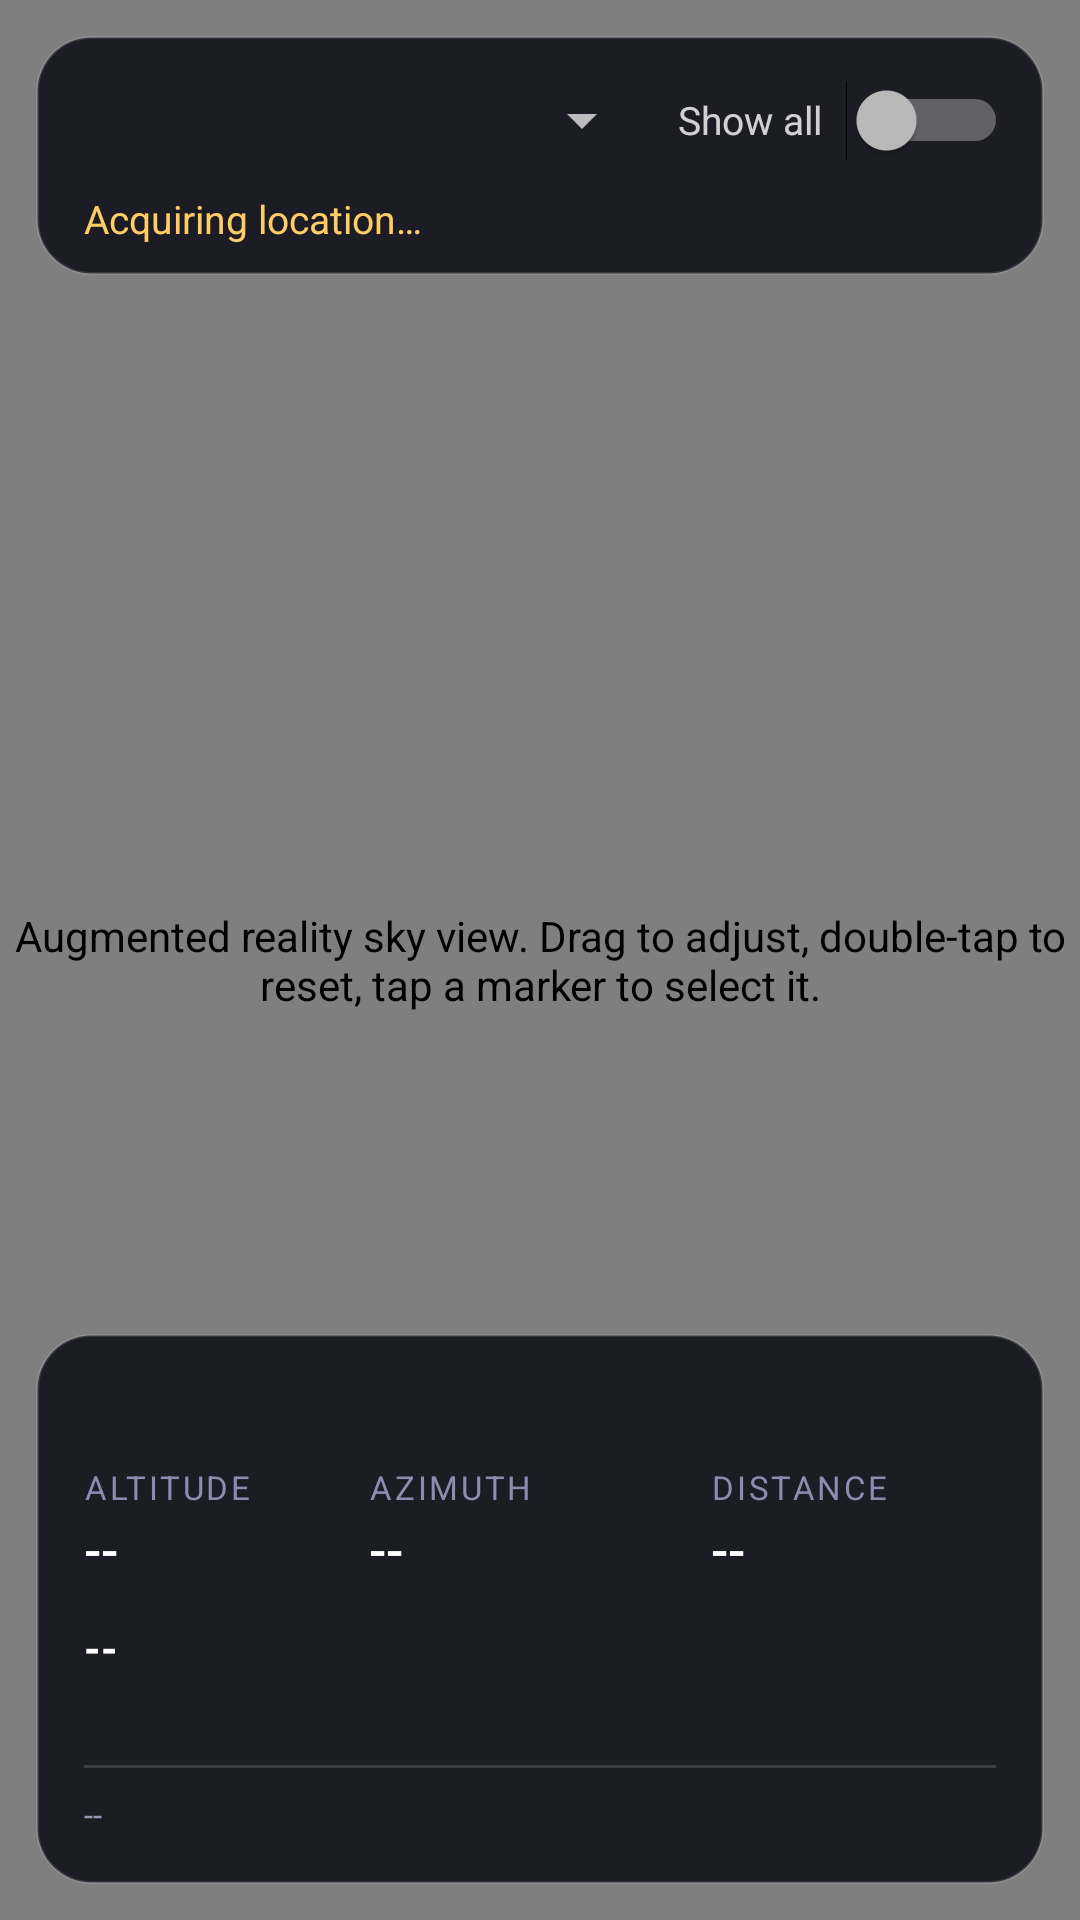

The Android layout XML behind this screen, and the referenced resources:
<!-- AndroidManifest.xml: application theme AppTheme -->
<!-- res/layout/main.xml -->
<FrameLayout xmlns:android="http://schemas.android.com/apk/res/android"
    android:id="@+id/root"
    android:layout_width="match_parent"
    android:layout_height="match_parent"
    android:keepScreenOn="true">

    
    <com.blackholes.tracker.CameraPreview
        android:id="@+id/cameraPreview"
        android:layout_width="match_parent"
        android:layout_height="match_parent"
        android:layout_gravity="center" />

    
    <com.blackholes.tracker.SkyView
        android:id="@+id/skyView"
        android:layout_width="match_parent"
        android:layout_height="match_parent"
        android:contentDescription="@string/sky_view_description" />

    
    <LinearLayout
        android:id="@+id/topPanel"
        android:layout_width="match_parent"
        android:layout_height="wrap_content"
        android:layout_gravity="top"
        android:layout_margin="12dp"
        android:background="@drawable/panel_background"
        android:clickable="true"
        android:orientation="vertical"
        android:paddingStart="12dp"
        android:paddingTop="4dp"
        android:paddingEnd="12dp"
        android:paddingBottom="10dp">

        <LinearLayout
            android:layout_width="match_parent"
            android:layout_height="wrap_content"
            android:gravity="center_vertical"
            android:orientation="horizontal">

            <Spinner
                android:id="@+id/spinnerBlackHole"
                android:layout_width="0dp"
                android:layout_height="wrap_content"
                android:layout_weight="1"
                android:popupBackground="@drawable/popup_background" />

            <Switch
                android:id="@+id/switchShowAll"
                android:layout_width="wrap_content"
                android:layout_height="wrap_content"
                android:layout_marginStart="8dp"
                android:minHeight="48dp"
                android:switchPadding="8dp"
                android:text="@string/show_all"
                android:textColor="#CCFFFFFF"
                android:textSize="13sp" />
        </LinearLayout>

        <TextView
            android:id="@+id/tvStatus"
            android:layout_width="match_parent"
            android:layout_height="wrap_content"
            android:paddingStart="4dp"
            android:paddingEnd="4dp"
            android:text="@string/status_acquiring"
            android:textColor="#FFFFCC66"
            android:textSize="13sp" />

        <TextView
            android:id="@+id/tvHint"
            android:layout_width="match_parent"
            android:layout_height="wrap_content"
            android:layout_marginTop="2dp"
            android:paddingStart="4dp"
            android:paddingEnd="4dp"
            android:textColor="#FF8FC8FF"
            android:textSize="12sp"
            android:visibility="gone" />
    </LinearLayout>

    <LinearLayout
        android:id="@+id/bottomPanel"
        android:layout_width="match_parent"
        android:layout_height="wrap_content"
        android:layout_gravity="bottom"
        android:layout_margin="12dp"
        android:background="@drawable/panel_background"
        android:clickable="true"
        android:orientation="vertical"
        android:padding="16dp">

        <TextView
            android:id="@+id/tvDetails"
            android:layout_width="match_parent"
            android:layout_height="wrap_content"
            android:textColor="#FFB8BCD8"
            android:textSize="13sp" />

        <LinearLayout
            android:layout_width="match_parent"
            android:layout_height="wrap_content"
            android:layout_marginTop="10dp"
            android:baselineAligned="false"
            android:orientation="horizontal">

            <LinearLayout
                android:layout_width="0dp"
                android:layout_height="wrap_content"
                android:layout_weight="1"
                android:orientation="vertical">

                <TextView
                    style="@style/StatLabel"
                    android:text="@string/label_altitude" />

                <TextView
                    android:id="@+id/tvAltitude"
                    style="@style/StatValue"
                    android:text="@string/placeholder" />
            </LinearLayout>

            <LinearLayout
                android:layout_width="0dp"
                android:layout_height="wrap_content"
                android:layout_weight="1.2"
                android:orientation="vertical">

                <TextView
                    style="@style/StatLabel"
                    android:text="@string/label_azimuth" />

                <TextView
                    android:id="@+id/tvAzimuth"
                    style="@style/StatValue"
                    android:text="@string/placeholder" />
            </LinearLayout>

            <LinearLayout
                android:layout_width="0dp"
                android:layout_height="wrap_content"
                android:layout_weight="1"
                android:orientation="vertical">

                <TextView
                    style="@style/StatLabel"
                    android:text="@string/label_distance" />

                <TextView
                    android:id="@+id/tvDistance"
                    style="@style/StatValue"
                    android:text="@string/placeholder" />
            </LinearLayout>
        </LinearLayout>

        <TextView
            android:id="@+id/tvVisibility"
            android:layout_width="wrap_content"
            android:layout_height="wrap_content"
            android:layout_marginTop="12dp"
            android:text="@string/placeholder"
            android:textColor="#FFFFFFFF"
            android:textSize="14sp"
            android:textStyle="bold" />

        <TextView
            android:id="@+id/tvRiseSet"
            android:layout_width="match_parent"
            android:layout_height="wrap_content"
            android:layout_marginTop="2dp"
            android:textColor="#FFDDE0F0"
            android:textSize="13sp" />

        <View
            android:layout_width="match_parent"
            android:layout_height="1dp"
            android:layout_marginTop="10dp"
            android:layout_marginBottom="8dp"
            android:background="#22FFFFFF" />

        <TextView
            android:id="@+id/tvLocation"
            android:layout_width="match_parent"
            android:layout_height="wrap_content"
            android:text="@string/placeholder"
            android:textColor="#FF9A9AB4"
            android:textSize="11sp" />
    </LinearLayout>
</FrameLayout>
<!-- resources referenced by this layout -->
<resources>
  <!-- drawable panel_background (drawable) -->
  <?xml version="1.0" encoding="utf-8"?>
  <shape xmlns:android="http://schemas.android.com/apk/res/android" android:shape="rectangle">
      <corners android:radius="18dp" />
      <solid android:color="#D90B0B14" />
      <stroke android:width="1dp" android:color="#1FFFFFFF" />
  </shape>
  <!-- drawable popup_background (drawable) -->
  <?xml version="1.0" encoding="utf-8"?>
  <shape xmlns:android="http://schemas.android.com/apk/res/android" android:shape="rectangle">
      <corners android:radius="12dp" />
      <solid android:color="#F2141422" />
  </shape>
  <string name="label_altitude">ALTITUDE</string>
  <string name="label_azimuth">AZIMUTH</string>
  <string name="label_distance">DISTANCE</string>
  <string name="placeholder">--</string>
  <string name="show_all">Show all</string>
  <string name="sky_view_description">Augmented reality sky view. Drag to adjust, double-tap to reset, tap a marker to select it.</string>
  <string name="status_acquiring">Acquiring location…</string>
  <style name="StatLabel">
          <item name="android:layout_width">wrap_content</item>
          <item name="android:layout_height">wrap_content</item>
          <item name="android:textColor">#FF8C8CAE</item>
          <item name="android:textSize">11sp</item>
          <item name="android:letterSpacing">0.08</item>
      </style>
  <style name="StatValue">
          <item name="android:layout_width">wrap_content</item>
          <item name="android:layout_height">wrap_content</item>
          <item name="android:layout_marginTop">2dp</item>
          <item name="android:textColor">#FFFFFFFF</item>
          <item name="android:textSize">17sp</item>
          <item name="android:fontFamily">sans-serif-medium</item>
          <item name="android:maxLines">1</item>
      </style>
  <style name="AppTheme" parent="@android:style/Theme.Material.NoActionBar.Fullscreen">
          <item name="android:colorAccent">#FFFF8C42</item>
          <item name="android:colorPrimary">#FF0B0B14</item>
          <item name="android:colorPrimaryDark">#FF000000</item>
          <item name="android:navigationBarColor">#FF000000</item>
          <item name="android:windowBackground">@android:color/black</item>
      </style>
</resources>
